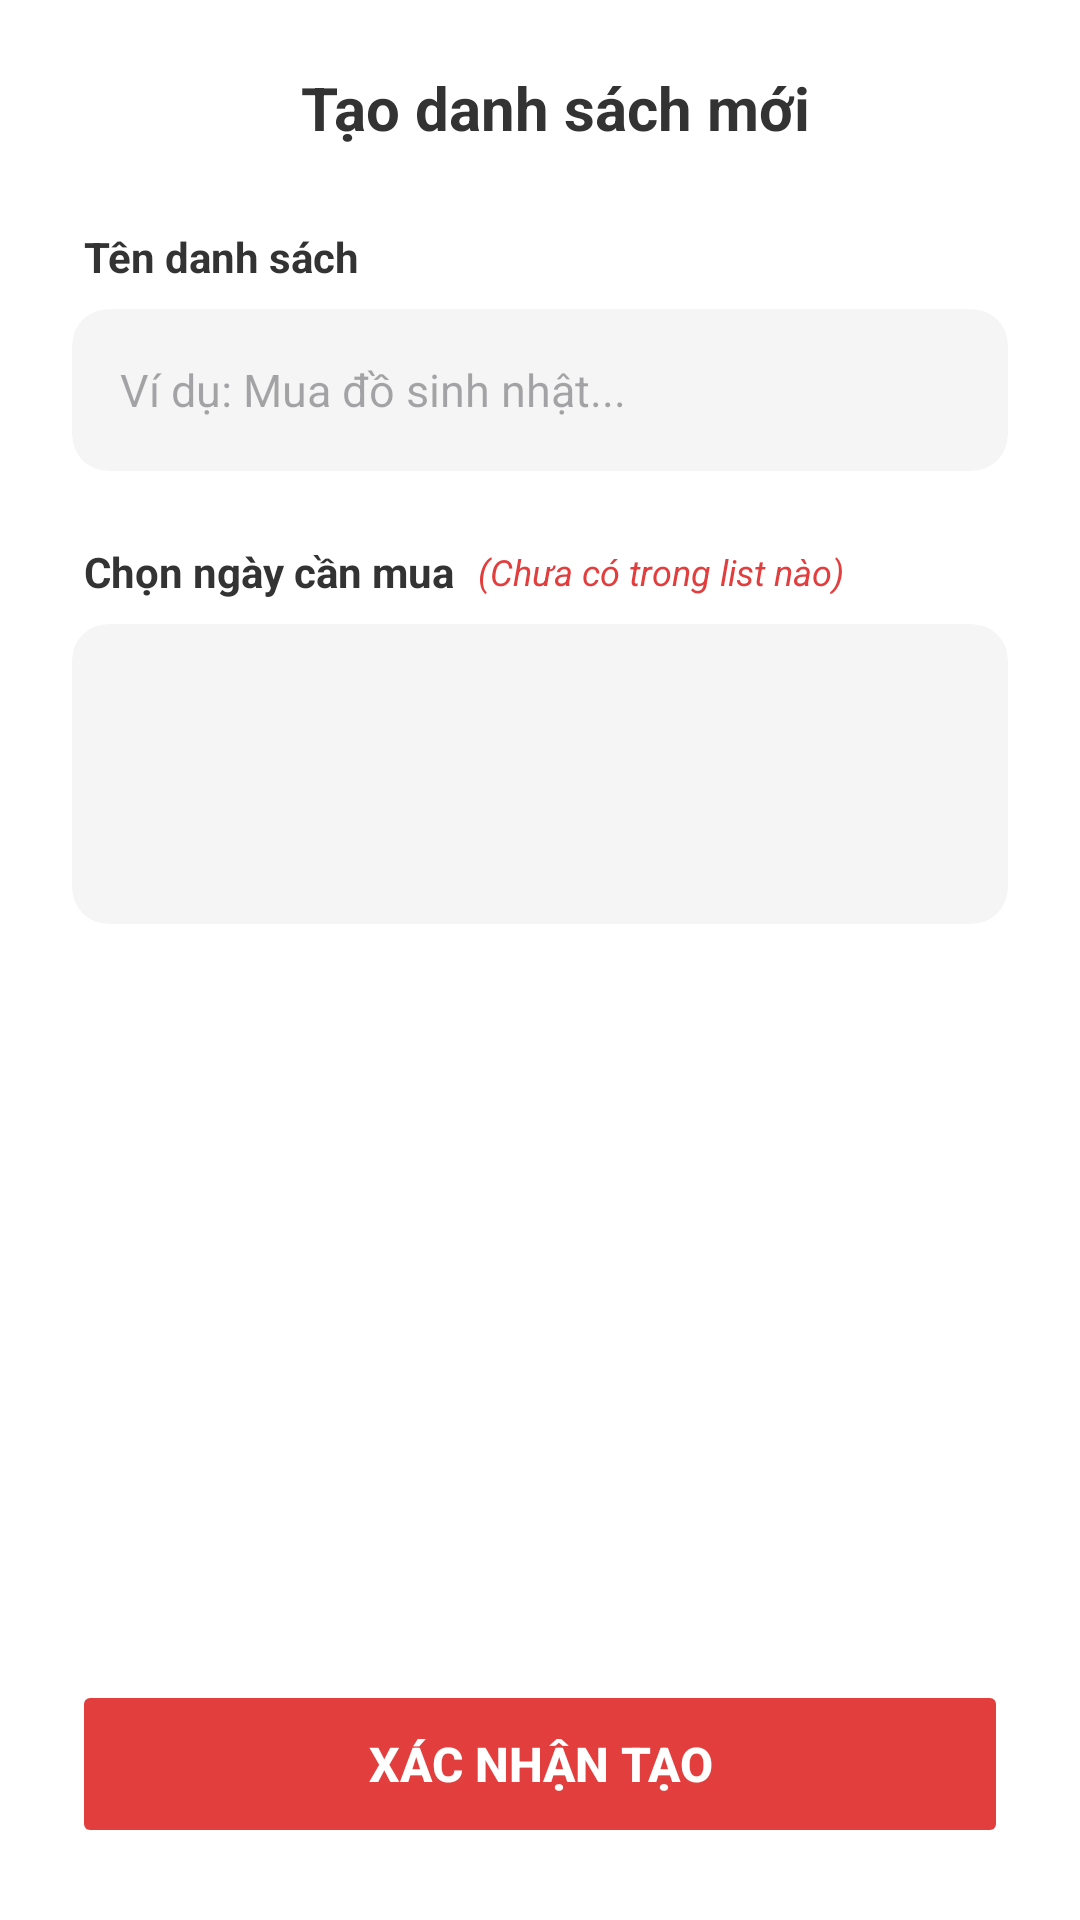

Here is an Android app screen rendered from its layout file. Give the layout XML and the strings, colors and styles it references.
<!-- AndroidManifest.xml: application theme Theme.FoodNote_N22DCPT103_N22DCPT104 -->
<!-- res/layout/activity_create_list.xml -->
<?xml version="1.0" encoding="utf-8"?>
<LinearLayout xmlns:android="http://schemas.android.com/apk/res/android"
    xmlns:app="http://schemas.android.com/apk/res-auto"
    xmlns:tools="http://schemas.android.com/tools"
    android:id="@+id/main"
    android:layout_width="match_parent"
    android:layout_height="match_parent"
    android:background="#FFFFFF"
    android:orientation="vertical"
    tools:context=".CreateListActivity">

    <LinearLayout
        android:layout_width="match_parent"
        android:layout_height="wrap_content"
        android:gravity="center_vertical"
        android:paddingHorizontal="16dp"
        android:paddingTop="16dp"
        android:paddingBottom="8dp">

        <ImageView
            android:id="@+id/btn_back_create"
            android:layout_width="40dp"
            android:layout_height="40dp"
            android:background="?attr/selectableItemBackgroundBorderless"
            android:padding="10dp"
            android:src="@drawable/ic_back"
            app:tint="#333333" />

        <TextView
            android:layout_width="0dp"
            android:layout_height="wrap_content"
            android:layout_weight="1"
            android:gravity="center"
            android:text="Tạo danh sách mới"
            android:textColor="#333333"
            android:textSize="20sp"
            android:textStyle="bold" />

        <View
            android:layout_width="30dp"
            android:layout_height="30dp"
            android:background="@drawable/ic_add_shopping_list"
            android:backgroundTint="#E23E3E"
            />
    </LinearLayout>

    <ScrollView
        android:layout_width="match_parent"
        android:layout_height="0dp"
        android:layout_weight="1"
        android:fillViewport="true">

        <LinearLayout
            android:layout_width="match_parent"
            android:layout_height="wrap_content"
            android:orientation="vertical"
            android:paddingHorizontal="24dp"
            android:paddingTop="12dp">

            <TextView
                android:layout_width="wrap_content"
                android:layout_height="wrap_content"
                android:layout_marginBottom="8dp"
                android:layout_marginStart="4dp"
                android:text="Tên danh sách"
                android:textColor="#333"
                android:textStyle="bold" />

            <androidx.cardview.widget.CardView
                android:layout_width="match_parent"
                android:layout_height="wrap_content"
                android:layout_marginBottom="24dp"
                app:cardBackgroundColor="#F5F5F5"
                app:cardCornerRadius="12dp"
                app:cardElevation="0dp">

                <EditText
                    android:id="@+id/edt_create_list_name"
                    android:layout_width="match_parent"
                    android:layout_height="54dp"
                    android:background="@android:color/transparent"
                    android:hint="Ví dụ: Mua đồ sinh nhật..."
                    android:paddingHorizontal="16dp"
                    android:singleLine="true"
                    android:textSize="15sp" />
            </androidx.cardview.widget.CardView>

            <LinearLayout
                android:layout_width="match_parent"
                android:layout_height="wrap_content"
                android:layout_marginBottom="8dp"
                android:layout_marginStart="4dp"
                android:gravity="center_vertical"
                android:orientation="horizontal">

                <TextView
                    android:layout_width="wrap_content"
                    android:layout_height="wrap_content"
                    android:text="Chọn ngày cần mua"
                    android:textColor="#333"
                    android:textStyle="bold" />

                <TextView
                    android:layout_width="wrap_content"
                    android:layout_height="wrap_content"
                    android:layout_marginStart="8dp"
                    android:text="(Chưa có trong list nào)"
                    android:textColor="#E23E3E"
                    android:textSize="12sp"
                    android:textStyle="italic" />
            </LinearLayout>

            <androidx.cardview.widget.CardView
                android:layout_width="match_parent"
                android:layout_height="wrap_content"
                android:minHeight="100dp"
                app:cardBackgroundColor="#F5F5F5"
                app:cardCornerRadius="12dp"
                app:cardElevation="0dp">

                <LinearLayout
                    android:id="@+id/layout_checkbox_container"
                    android:layout_width="match_parent"
                    android:layout_height="wrap_content"
                    android:orientation="vertical"
                    android:padding="12dp" />
            </androidx.cardview.widget.CardView>

        </LinearLayout>
    </ScrollView>

    <LinearLayout
        android:layout_width="match_parent"
        android:layout_height="wrap_content"
        android:padding="24dp"
        android:background="#FFFFFF">

        <Button
            android:id="@+id/btn_save_new_list"
            android:layout_width="match_parent"
            android:layout_height="56dp"
            android:backgroundTint="#E23E3E"
            android:elevation="0dp"
            android:stateListAnimator="@null"
            android:text="Xác nhận tạo"
            android:textColor="#FFFFFF"
            android:textSize="16sp"
            android:textStyle="bold"
            app:cornerRadius="16dp" />
    </LinearLayout>

</LinearLayout>
<!-- resources referenced by this layout -->
<resources>
  <style name="Theme.FoodNote_N22DCPT103_N22DCPT104" parent="Base.Theme.FoodNote_N22DCPT103_N22DCPT104" />
  <style name="Base.Theme.FoodNote_N22DCPT103_N22DCPT104" parent="Theme.Material3.DayNight.NoActionBar">
          
          
      </style>
</resources>
